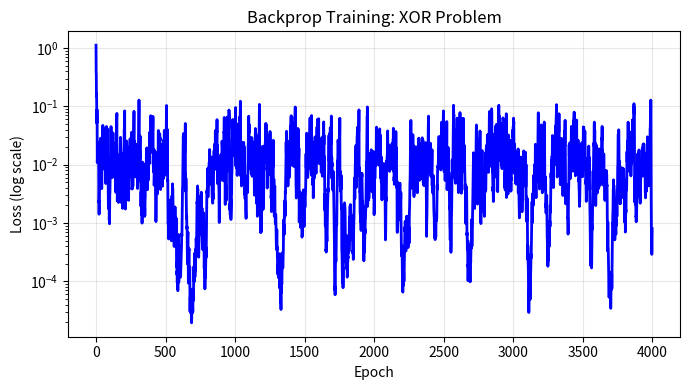

Here is the Python script that generated this plot:
"""
Module 02 — Code 03: Backpropagation from Scratch
===================================================
Implement a 2-layer neural network and train it by computing gradients
manually (no autograd). Then verify against numerical gradients.

This shows exactly what happens inside the backward() call in PyTorch.

Network:
  Layer 1: z1 = W1 @ x + b1   (linear)
           a1 = relu(z1)        (activation)
  Layer 2: z2 = W2 @ a1 + b2   (linear)
  Loss:    L  = MSE(z2, y)      (mean squared error)

Run: python code_03_backprop_from_scratch.py
"""

import numpy as np


# =============================================================================
# ACTIVATION FUNCTIONS + DERIVATIVES
# =============================================================================

def relu(x):
    return np.maximum(0, x)

def relu_backward(grad_out, z):
    """
    Gradient through ReLU.
    Passes grad_out where relu was active (z > 0), blocks it where inactive.
    """
    return grad_out * (z > 0).astype(float)


# =============================================================================
# THE 2-LAYER NETWORK
# =============================================================================

class TwoLayerNet:
    """
    2-layer neural network with manual backpropagation.

    Architecture:
        x  → [Linear W1,b1] → z1 → [ReLU] → a1
           → [Linear W2,b2] → z2 → prediction ŷ
        L = MSE(ŷ, y)

    Every forward pass stores intermediate values needed for backprop.
    """

    def __init__(self, d_in, d_hidden, d_out, seed=None):
        if seed is not None:
            np.random.seed(seed)
        # Xavier initialization: scale by sqrt(1/fan_in) for stability
        self.W1 = np.random.randn(d_hidden, d_in)  * np.sqrt(1.0 / d_in)
        self.b1 = np.zeros(d_hidden)
        self.W2 = np.random.randn(d_out, d_hidden) * np.sqrt(1.0 / d_hidden)
        self.b2 = np.zeros(d_out)

        # Storage for intermediate values (set during forward pass)
        self.cache = {}

    def forward(self, x: np.ndarray) -> np.ndarray:
        """
        Forward pass: compute prediction from input x.
        IMPORTANT: store all intermediate values in self.cache for backprop.
        """
        # Layer 1: linear + relu
        z1 = self.W1 @ x + self.b1          # linear transformation
        a1 = relu(z1)                         # activation

        # Layer 2: linear (output)
        z2 = self.W2 @ a1 + self.b2          # linear transformation

        # Store everything needed for backward
        self.cache = {'x': x, 'z1': z1, 'a1': a1, 'z2': z2}

        return z2   # prediction ŷ

    def loss(self, y_pred: np.ndarray, y_true: np.ndarray) -> float:
        """MSE loss: mean((ŷ - y)²)"""
        return float(np.mean((y_pred - y_true)**2))

    def backward(self, y_pred: np.ndarray, y_true: np.ndarray) -> dict:
        """
        Backward pass: compute gradients for all parameters.

        Returns a dict with dW1, db1, dW2, db2.

        Step-by-step chain rule application:
          dL/dŷ  →  dL/dz2, dL/dW2, dL/db2
                 →  dL/da1
                 →  dL/dz1  (through relu)
                 →  dL/dW1, dL/db1
        """
        x  = self.cache['x']
        z1 = self.cache['z1']
        a1 = self.cache['a1']

        n = len(y_pred)

        # ── Step 1: gradient of MSE loss ──────────────────────────────────────
        # L = mean((ŷ - y)²) = (1/n) * sum((ŷᵢ - yᵢ)²)
        # dL/dŷ = (2/n) * (ŷ - y)
        dL_dypred = (2.0 / n) * (y_pred - y_true)    # shape: (d_out,)

        # ── Step 2: gradient through Layer 2 (z2 = W2 @ a1 + b2) ─────────────
        # Chain rule for linear layer:
        #   dL/dW2 = dL/dz2 ⊗ a1   (outer product — how did each W2[i,j] contribute?)
        #   dL/db2 = dL/dz2         (bias gradient = incoming gradient directly)
        #   dL/da1 = W2.T @ dL/dz2  (pass gradient backward to a1)

        dL_dz2 = dL_dypred                                  # same as dL/dŷ for this layer

        dW2 = np.outer(dL_dz2, a1)     # (d_out, d_hidden) — how each W2 element contributed
        db2 = dL_dz2                    # (d_out,)
        dL_da1 = self.W2.T @ dL_dz2    # (d_hidden,) — gradient flowing to a1

        # ── Step 3: gradient through ReLU (a1 = relu(z1)) ────────────────────
        # relu'(z) = 1 if z > 0 else 0
        # Chain rule: dL/dz1 = dL/da1 * relu'(z1)
        dL_dz1 = relu_backward(dL_da1, z1)   # (d_hidden,)

        # ── Step 4: gradient through Layer 1 (z1 = W1 @ x + b1) ──────────────
        dW1 = np.outer(dL_dz1, x)      # (d_hidden, d_in)
        db1 = dL_dz1                    # (d_hidden,)

        return {'dW1': dW1, 'db1': db1, 'dW2': dW2, 'db2': db2}

    def update_params(self, grads: dict, lr: float):
        """Gradient descent update step."""
        self.W1 -= lr * grads['dW1']
        self.b1 -= lr * grads['db1']
        self.W2 -= lr * grads['dW2']
        self.b2 -= lr * grads['db2']


# =============================================================================
# GRADIENT CHECK: verify backprop against numerical gradients
# =============================================================================

def gradient_check(net: TwoLayerNet, x: np.ndarray, y: np.ndarray, h=1e-4):
    """
    Verify that our manual backprop matches numerical gradients.

    For each parameter, perturb it by ±h, measure the change in loss,
    and compare to the backprop gradient.
    """
    # Compute analytical gradients via backprop
    y_pred = net.forward(x)
    grads  = net.backward(y_pred, y)

    print("\nGradient Check (backprop vs numerical):")
    print(f"{'Param':>8}  {'Index':>8}  {'Backprop':>14}  {'Numerical':>14}  {'Rel Error':>12}  {'OK?':>5}")
    print("-" * 70)

    all_pass = True
    for name, param, grad in [
        ('W1', net.W1, grads['dW1']),
        ('b1', net.b1, grads['db1']),
        ('W2', net.W2, grads['dW2']),
        ('b2', net.b2, grads['db2']),
    ]:
        flat_param = param.flatten()
        flat_grad  = grad.flatten()

        # Check only first 4 elements per param (enough to verify)
        for i in range(min(4, len(flat_param))):
            orig = flat_param[i]

            flat_param[i] = orig + h
            param[:]       = flat_param.reshape(param.shape)
            loss_plus      = net.loss(net.forward(x), y)

            flat_param[i] = orig - h
            param[:]       = flat_param.reshape(param.shape)
            loss_minus     = net.loss(net.forward(x), y)

            flat_param[i] = orig   # restore
            param[:]       = flat_param.reshape(param.shape)

            numerical = (loss_plus - loss_minus) / (2 * h)
            analytical = flat_grad[i]

            denom    = max(abs(numerical), abs(analytical), 1e-8)
            rel_err  = abs(numerical - analytical) / denom
            ok       = rel_err < 1e-4
            if not ok:
                all_pass = False

            print(f"{name:>8}  {i:>8}  {analytical:>14.6f}  {numerical:>14.6f}  {rel_err:>12.2e}  {'✓' if ok else '✗'}")

    status = "ALL PASS ✓ — backprop is correct!" if all_pass else "SOME FAILURES ✗"
    print(f"\nGradient check result: {status}")
    return all_pass


# =============================================================================
# TRAINING DEMO: XOR Problem
# =============================================================================

def train_xor():
    """
    Train the 2-layer network to learn XOR.
    XOR cannot be solved by a single linear layer — needs at least 1 hidden layer.
    This demonstrates that backprop actually works.

    XOR truth table:
        [0, 0] → 0
        [0, 1] → 1
        [1, 0] → 1
        [1, 1] → 0
    """
    print("\n" + "=" * 55)
    print("Training on XOR (classic non-linear problem)")
    print("=" * 55)

    # XOR dataset
    X = np.array([[0,0],[0,1],[1,0],[1,1]], dtype=float)
    Y = np.array([[0],[1],[1],[0]],          dtype=float)

    net = TwoLayerNet(d_in=2, d_hidden=8, d_out=1, seed=2)

    lr          = 0.3
    n_epochs    = 4000
    loss_hist   = []
    idx         = list(range(len(X)))

    for epoch in range(n_epochs):
        total_loss = 0.0

        # Shuffle examples each epoch — prevents getting stuck in bad update order
        np.random.shuffle(idx)

        for i in idx:
            x_i = X[i]
            y_i = Y[i]

            # Forward
            y_pred = net.forward(x_i)
            L      = net.loss(y_pred, y_i)
            total_loss += L

            # Backward
            grads = net.backward(y_pred, y_i)

            # Update
            net.update_params(grads, lr)

        avg_loss = total_loss / len(X)
        loss_hist.append(avg_loss)

        if epoch % 500 == 0:
            print(f"  Epoch {epoch:>5}: loss = {avg_loss:.6f}")

    print(f"  Epoch {n_epochs - 1:>5}: loss = {loss_hist[-1]:.6f}")

    # Test: check predictions
    print("\nFinal predictions:")
    print(f"  {'Input':>10}  {'Target':>8}  {'Predicted':>12}  {'Rounded':>8}")
    for x_i, y_i in zip(X, Y):
        pred   = float(net.forward(x_i).flat[0])
        target = float(y_i.flat[0])
        print(f"  {str(x_i.tolist()):>10}  {target:>8.1f}  {pred:>12.4f}  {round(pred):>8}")

    # Plot training curve
    import matplotlib.pyplot as plt
    plt.figure(figsize=(7, 4))
    plt.semilogy(loss_hist, 'b-', linewidth=2)
    plt.xlabel('Epoch'); plt.ylabel('Loss (log scale)')
    plt.title('Backprop Training: XOR Problem')
    plt.grid(True, alpha=0.3)
    plt.tight_layout()
    plt.savefig('backprop_xor_training.png', dpi=100)
    plt.close()
    print("\nSaved: backprop_xor_training.png")

    correct = sum(
        1 for x_i, y_i in zip(X, Y)
        if round(float(net.forward(x_i).flat[0])) == int(y_i.flat[0])
    )
    print(f"\nAccuracy: {correct}/{len(X)} correct")


if __name__ == '__main__':
    print("=" * 55)
    print("Module 02 — Backpropagation from Scratch")
    print("=" * 55)

    # Use a simple test case for gradient check
    d_in, d_hidden, d_out = 3, 4, 2
    net = TwoLayerNet(d_in, d_hidden, d_out, seed=42)
    np.random.seed(7)
    x_test = np.random.randn(d_in)
    y_test = np.random.randn(d_out)

    gradient_check(net, x_test, y_test)

    # Train on XOR to show the full loop works
    train_xor()
